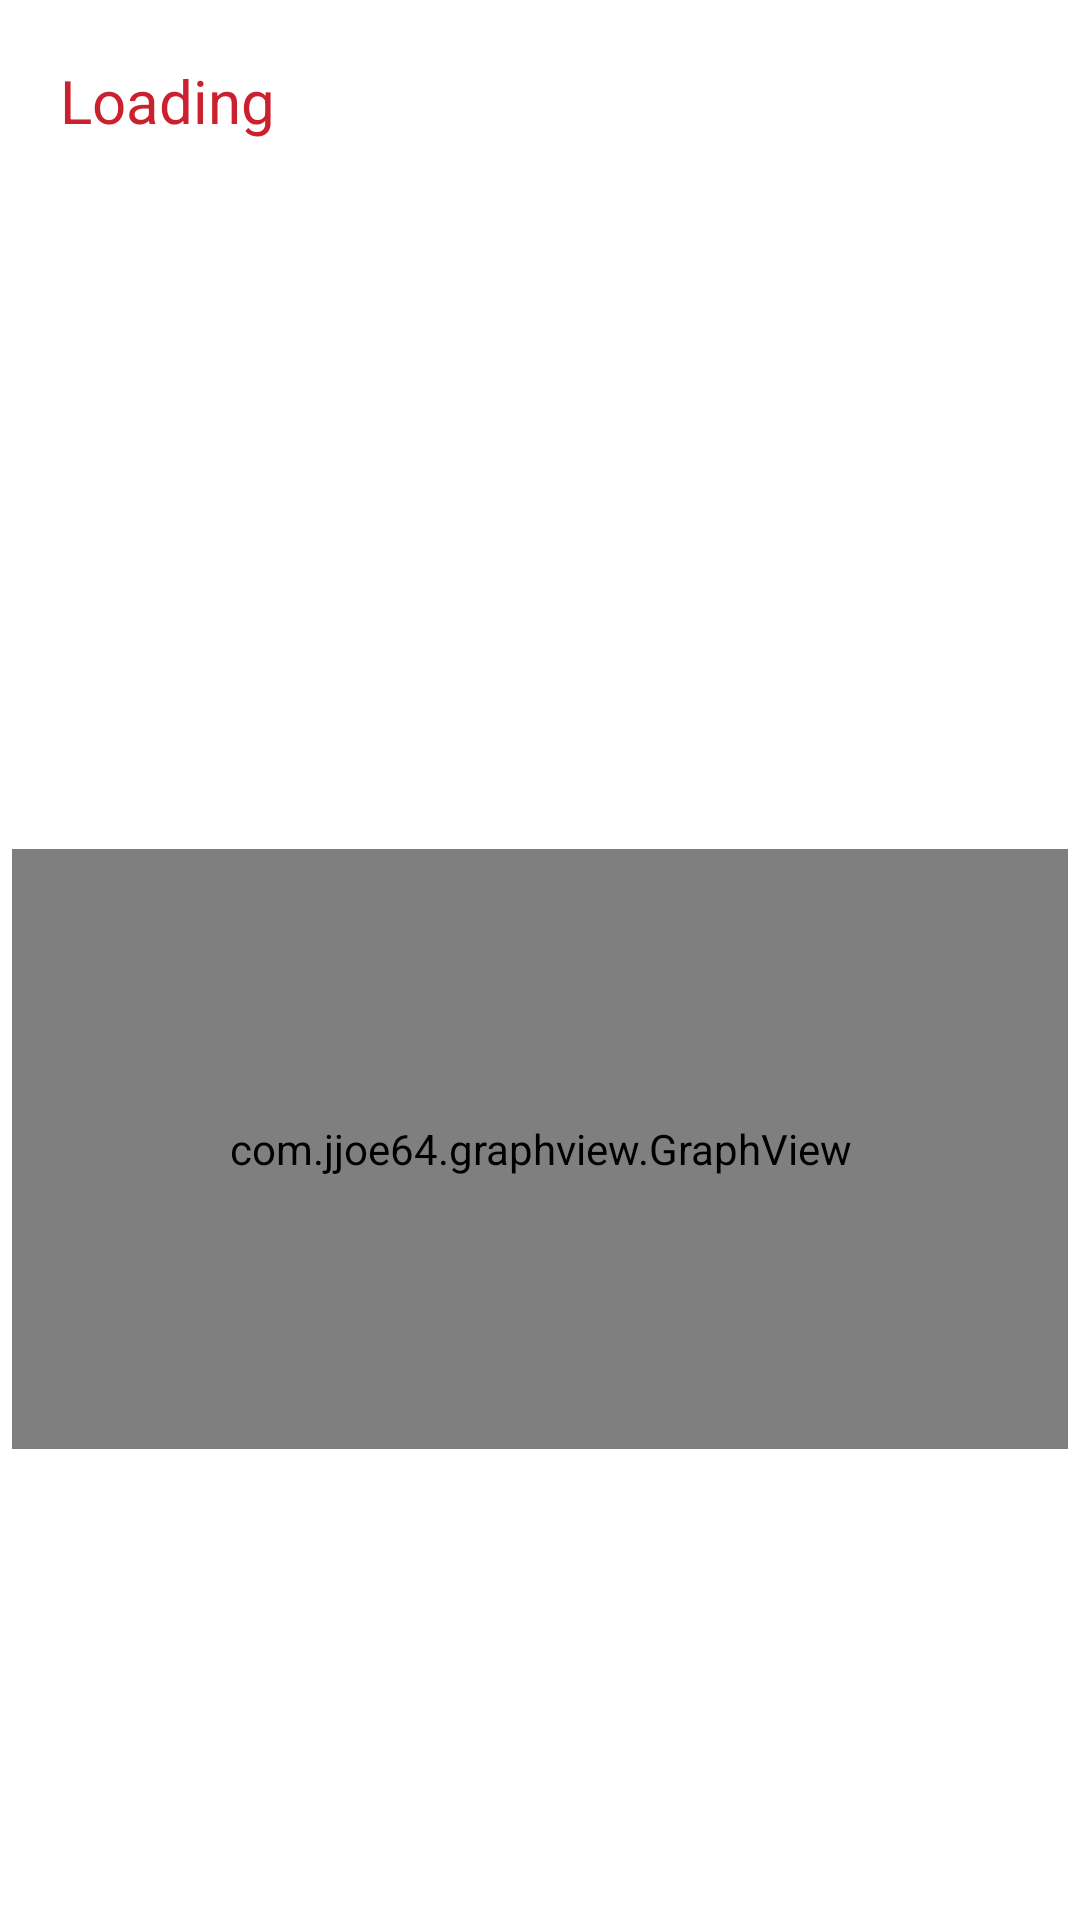

Here is an Android app screen rendered from its layout file. Give the layout XML and the strings, colors and styles it references.
<!-- AndroidManifest.xml: application theme AppTheme.Launcher -->
<!-- res/layout/fragment_t1_stats.xml -->
<?xml version="1.0" encoding="utf-8"?>
<LinearLayout
    xmlns:android="http://schemas.android.com/apk/res/android"
    xmlns:app="http://schemas.android.com/apk/res-auto"
    xmlns:tools="http://schemas.android.com/tools"
    android:id="@+id/constraintLayout"
    android:layout_width="match_parent"
    android:layout_height="wrap_content"
    tools:context=".MainActivity"
    android:orientation="vertical">

    <TextView
        android:layout_width="match_parent"
        android:layout_height="wrap_content"
        android:padding="10dp"
        android:paddingBottom="0dp"
        android:layout_margin="10dp"
        android:id="@+id/probableusers"
        android:textSize="20sp"
        android:text="Loading"/>

    <ListView
        android:layout_width="match_parent"
        android:layout_height="200dp"
        android:layout_margin="6dp"
        android:padding="10dp"
        android:id="@+id/lastscanlist"/>

    <com.jjoe64.graphview.GraphView
        android:id="@+id/graph"
        android:layout_width="match_parent"
        android:layout_height="200dip"
        android:layout_margin="4dp"
        android:background="@color/material_red_a50"
        android:scrollbarStyle="outsideOverlay" />

</LinearLayout>
<!-- resources referenced by this layout -->
<resources>
  <color name="material_red_a50">#FFEEEE</color>
  <style name="AppTheme.Launcher">
      <item name="android:windowBackground">@drawable/launch_screen</item>
          <item name="colorPrimaryDark">@color/black_overlay</item>
          <item name="android:datePickerStyle">@style/datepicker</item>
      </style>
  <!-- drawable launch_screen (drawable) -->
  <?xml version="1.0" encoding="utf-8"?>
  <layer-list xmlns:android="http://schemas.android.com/apk/res/android" android:opacity="opaque">
  
      
      <item android:drawable="@android:color/black"/>
  
      
      
      <item>
          <bitmap
              android:src="@drawable/logo_144"
              android:gravity="center"/>
      </item>
  
  
  </layer-list>
  <color name="black_overlay">#66000000</color>
  <style name="datepicker" parent="Theme.AppCompat.Light.Dialog">
          <item name="colorPrimary">@color/colorPrimary</item>
          <item name="colorPrimaryDark">@color/colorPrimaryDark</item>
          <item name="colorAccent">@color/colorAccent</item>
      </style>
  <color name="colorPrimary">#FFFFFF</color>
  <color name="colorPrimaryDark">#FFFFFF</color>
  <color name="colorAccent">#cb202d</color>
</resources>
